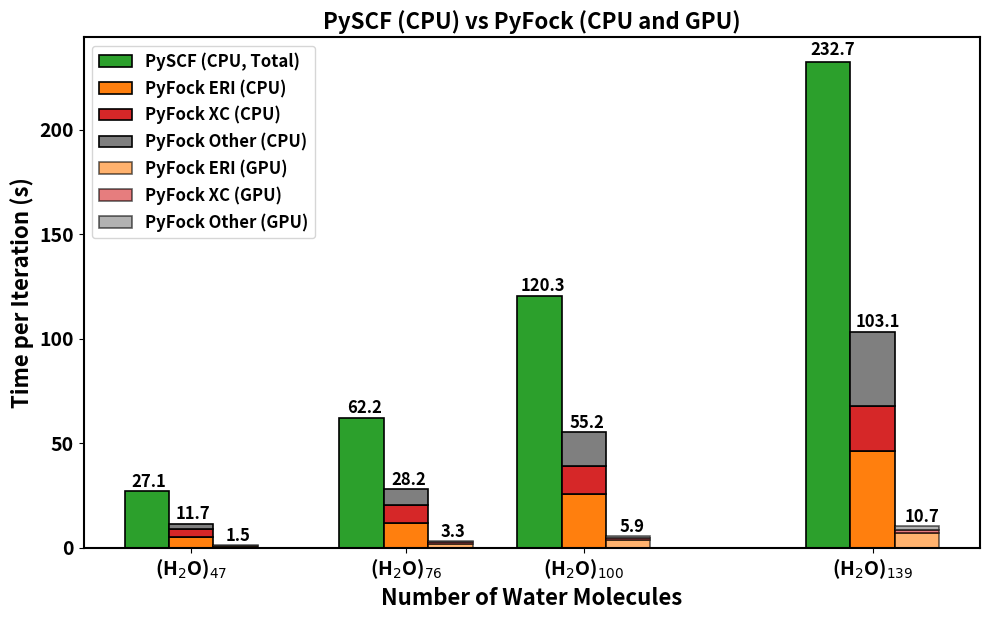

The matplotlib source for this figure:
import matplotlib.pyplot as plt
import numpy as np

# ==== CONFIG FLAGS ====
x_axis_choice = "water"  # "water" or "basis"
log_scale = False        # True for log scale, False for linear
plot_total_only = False  # True for just total times, False for breakdown

# ==== DATA ====
water_molecules = np.array([47, 76, 100, 139])
basis_functions = np.array([1175, 1900, 2500, 3475])

# PySCF data
total_pyscf = np.array([27.13, 62.18, 120.33, 232.73])

# GPU/CPU data
total_gpu = np.array([1.53, 3.29, 5.88, 10.65])
total_cpu = np.array([11.66, 28.21, 55.25, 103.13])

j_gpu = np.array([0.77, 1.86, 3.77, 7.13])
j_cpu = np.array([5.27, 11.88, 25.99, 46.39])

xc_gpu = np.array([0.41, 0.78, 1.08, 1.64])
xc_cpu = np.array([3.78, 8.65, 13.01, 21.47])

# Derived values for "Other" = Total - (J + XC)
other_gpu = total_gpu - (j_gpu + xc_gpu)
other_cpu = total_cpu - (j_cpu + xc_cpu)

# ==== Choose x-axis ====
if x_axis_choice == "water":
    x_values = water_molecules
    x_label = "Number of Water Molecules"
    # Create subscript labels for water molecules
    x_tick_labels = [f"(H$_2$O)$_{{{n}}}$" for n in water_molecules]
    # x_tick_labels = [fr"$\mathbf{{(H_2O)}}_{{{n}}}$" for n in water_molecules]
elif x_axis_choice == "basis":
    x_values = basis_functions
    x_label = "Number of Basis Functions"
    x_tick_labels = [str(n) for n in basis_functions]
else:
    raise ValueError("x_axis_choice must be 'water' or 'basis'")

# ==== Plot ====
width = 6  # Reduced width to accommodate three bars
fig, ax = plt.subplots(figsize=(10, 6.3))

if plot_total_only:
    # Plot just total times - PySCF first, then PyFock CPU and GPU
    bars_pyscf = ax.bar(x_values - width, total_pyscf, width, label="PySCF (CPU)", color="tab:green", edgecolor='black', linewidth=1.2)
    bars_cpu = ax.bar(x_values, total_cpu, width, label="PyFock (CPU)", color="tab:red", edgecolor='black', linewidth=1.2)
    bars_gpu = ax.bar(x_values + width, total_gpu, width, label="PyFock (GPU)", color="tab:blue", edgecolor='black', linewidth=1.2)
else:
    # Stacked bars: J, XC, Other (keeping original layout but adjusting positions)
    bars_pyscf = ax.bar(x_values - width, total_pyscf, width, label="PySCF (CPU, Total)", color="tab:green", edgecolor='black', linewidth=1.2)
    
    bars_cpu = ax.bar(x_values, j_cpu, width, label="PyFock ERI (CPU)", color="tab:orange", edgecolor='black', linewidth=1.2)
    ax.bar(x_values, xc_cpu, width, bottom=j_cpu, label="PyFock XC (CPU)", color="tab:red", edgecolor='black', linewidth=1.2)
    ax.bar(x_values, other_cpu, width, bottom=j_cpu+xc_cpu, label="PyFock Other (CPU)", color="tab:gray", edgecolor='black', linewidth=1.2)

    bars_gpu = ax.bar(x_values + width, j_gpu, width, label="PyFock ERI (GPU)", color="tab:orange", alpha=0.6, edgecolor='black', linewidth=1.2)
    ax.bar(x_values + width, xc_gpu, width, bottom=j_gpu, label="PyFock XC (GPU)", color="tab:red", alpha=0.6, edgecolor='black', linewidth=1.2)
    ax.bar(x_values + width, other_gpu, width, bottom=j_gpu+xc_gpu, label="PyFock Other (GPU)", color="tab:gray", alpha=0.6, edgecolor='black', linewidth=1.2)

# Labels & settings
ax.set_xlabel(x_label, fontsize=16, fontweight='bold')
ax.set_ylabel("Time per Iteration (s)", fontsize=16, fontweight='bold')

if log_scale:
    ax.set_yscale("log")

title = "PySCF (CPU) vs PyFock (CPU and GPU)" if not plot_total_only else "PySCF vs PyFock Total Time per Iteration"
ax.set_title(title, fontsize=16, fontweight='bold')

# Set custom x-tick labels
ax.set_xticks(x_values)
ax.set_xticklabels(x_tick_labels)

# Tick labels
ax.tick_params(axis='both', labelsize=14)
for label in ax.get_xticklabels() + ax.get_yticklabels():
    label.set_fontweight('bold')

# Thicker border
for spine in ax.spines.values():
    spine.set_linewidth(1.5)

# Legend styling
legend = ax.legend(fontsize=12)
for text in legend.get_texts():
    text.set_fontweight('bold')

# ==== Annotate total times ====
if plot_total_only:
    for x, val in zip(x_values - width, total_pyscf):
        ax.text(x*1.005, val * 1.005, f"{val:.1f}", ha='center', va='bottom', fontsize=12, fontweight='bold', rotation=0)

    for x, val in zip(x_values, total_cpu):
        ax.text(x*1.005, val * 1.005, f"{val:.1f}", ha='center', va='bottom', fontsize=12, fontweight='bold', rotation=0)
    
    for x, val in zip(x_values + width, total_gpu):
        ax.text(x*1.005, val * 1.005, f"{val:.1f}", ha='center', va='bottom', fontsize=12, fontweight='bold', rotation=0)
else:
    # For breakdown view, annotate total times
    for x, val in zip(x_values - width, total_pyscf):
        ax.text(x*1.005, val * 1.005, f"{val:.1f}", ha='center', va='bottom', fontsize=12, fontweight='bold', rotation=0)

    for x, val in zip(x_values, total_cpu):
        ax.text(x*1.005, val * 1.005, f"{val:.1f}", ha='center', va='bottom', fontsize=12, fontweight='bold', rotation=0)
    
    for x, val in zip(x_values + width, total_gpu):
        ax.text(x*1.005, val * 1.005, f"{val:.1f}", ha='center', va='bottom', fontsize=12, fontweight='bold', rotation=0)

plt.tight_layout()
plt.show()
